Dataset: dataset0 (GitHub, rabzgg/klasifikasi-kematangan-pisang). Classes: ripe banana, unripe banana, very ripe banana.

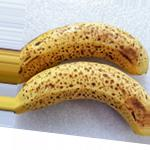
Label: very ripe banana

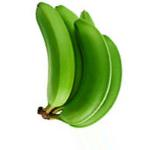
Label: unripe banana

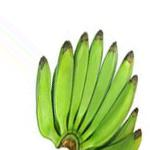
Label: unripe banana

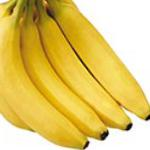
Label: ripe banana

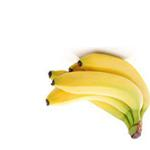
Label: ripe banana

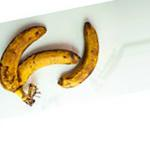
Label: very ripe banana
